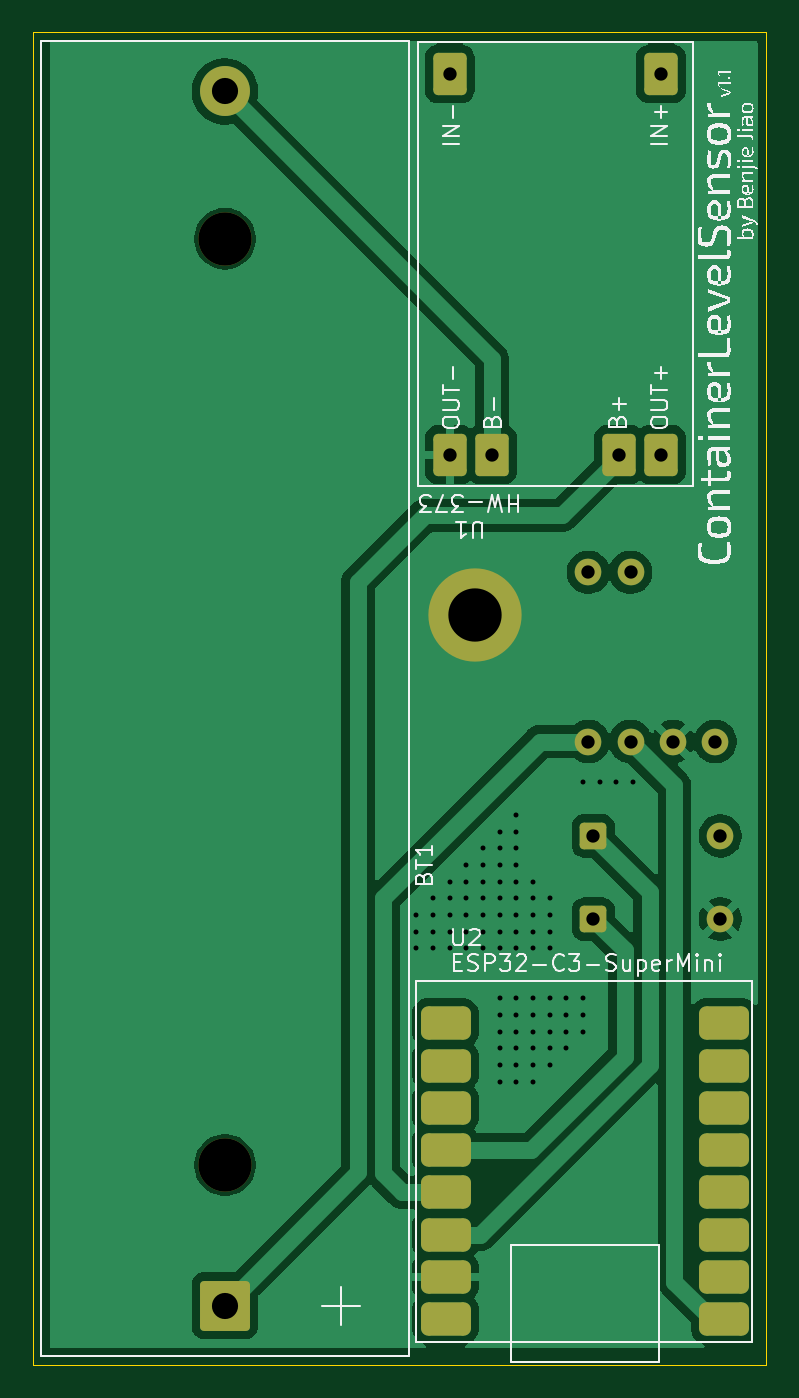
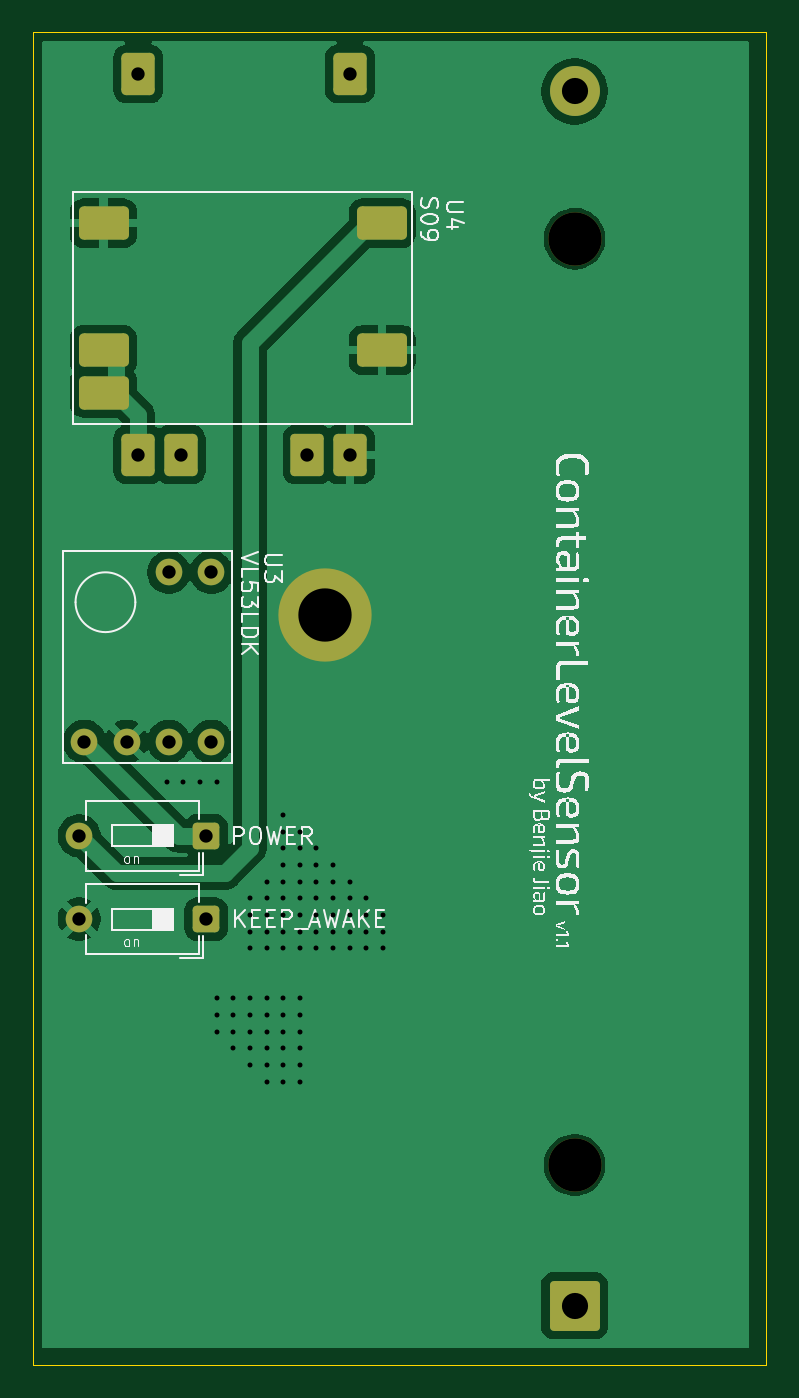
Circuit board: 11 layer files. Board 44.0 x 80.0 mm.
- bottom_copper: ContainerLevelSensor-B_Cu.gbr (44521 bytes)
- bottom_mask: ContainerLevelSensor-B_Mask.gbr (2569 bytes)
- paste: ContainerLevelSensor-B_Paste.gbr (467 bytes)
- bottom_silk: ContainerLevelSensor-B_Silkscreen.gbr (56478 bytes)
- outline: ContainerLevelSensor-Edge_Cuts.gbr (701 bytes)
- top_copper: ContainerLevelSensor-F_Cu.gbr (51253 bytes)
- top_mask: ContainerLevelSensor-F_Mask.gbr (2855 bytes)
- paste: ContainerLevelSensor-F_Paste.gbr (467 bytes)
- top_silk: ContainerLevelSensor-F_Silkscreen.gbr (59511 bytes)
- drill: ContainerLevelSensor-NPTH.drl (368 bytes)
- drill: ContainerLevelSensor-PTH.drl (1973 bytes)

=== bottom_copper: ContainerLevelSensor-B_Cu.gbr (44521 bytes, source omitted) ===
=== bottom_mask: ContainerLevelSensor-B_Mask.gbr (2569 bytes, source withheld) ===
=== paste: ContainerLevelSensor-B_Paste.gbr ===
%TF.GenerationSoftware,KiCad,Pcbnew,9.0.7+1*%
%TF.CreationDate,2026-03-19T20:22:32+08:00*%
%TF.ProjectId,ContainerLevelSensor,436f6e74-6169-46e6-9572-4c6576656c53,v1.1*%
%TF.SameCoordinates,Original*%
%TF.FileFunction,Paste,Bot*%
%TF.FilePolarity,Positive*%
%FSLAX46Y46*%
G04 Gerber Fmt 4.6, Leading zero omitted, Abs format (unit mm)*
G04 Created by KiCad (PCBNEW 9.0.7+1) date 2026-03-19 20:22:32*
%MOMM*%
%LPD*%
G01*
G04 APERTURE LIST*
G04 APERTURE END LIST*
M02*

=== bottom_silk: ContainerLevelSensor-B_Silkscreen.gbr (56478 bytes, source omitted) ===
=== outline: ContainerLevelSensor-Edge_Cuts.gbr ===
%TF.GenerationSoftware,KiCad,Pcbnew,9.0.7+1*%
%TF.CreationDate,2026-03-19T20:22:32+08:00*%
%TF.ProjectId,ContainerLevelSensor,436f6e74-6169-46e6-9572-4c6576656c53,v1.1*%
%TF.SameCoordinates,Original*%
%TF.FileFunction,Profile,NP*%
%FSLAX46Y46*%
G04 Gerber Fmt 4.6, Leading zero omitted, Abs format (unit mm)*
G04 Created by KiCad (PCBNEW 9.0.7+1) date 2026-03-19 20:22:32*
%MOMM*%
%LPD*%
G01*
G04 APERTURE LIST*
%TA.AperFunction,Profile*%
%ADD10C,0.050000*%
%TD*%
G04 APERTURE END LIST*
D10*
X184000000Y-130000000D02*
X140000000Y-130000009D01*
X184000000Y-50000000D02*
X184000000Y-130000000D01*
X140000000Y-50000000D02*
X184000000Y-50000000D01*
X140000000Y-130000009D02*
X140000000Y-50000000D01*
M02*

=== top_copper: ContainerLevelSensor-F_Cu.gbr (51253 bytes, source omitted) ===
=== top_mask: ContainerLevelSensor-F_Mask.gbr (2855 bytes, source withheld) ===
=== paste: ContainerLevelSensor-F_Paste.gbr ===
%TF.GenerationSoftware,KiCad,Pcbnew,9.0.7+1*%
%TF.CreationDate,2026-03-19T20:22:32+08:00*%
%TF.ProjectId,ContainerLevelSensor,436f6e74-6169-46e6-9572-4c6576656c53,v1.1*%
%TF.SameCoordinates,Original*%
%TF.FileFunction,Paste,Top*%
%TF.FilePolarity,Positive*%
%FSLAX46Y46*%
G04 Gerber Fmt 4.6, Leading zero omitted, Abs format (unit mm)*
G04 Created by KiCad (PCBNEW 9.0.7+1) date 2026-03-19 20:22:32*
%MOMM*%
%LPD*%
G01*
G04 APERTURE LIST*
G04 APERTURE END LIST*
M02*

=== top_silk: ContainerLevelSensor-F_Silkscreen.gbr (59511 bytes, source omitted) ===
=== drill: ContainerLevelSensor-NPTH.drl ===
M48
; DRILL file {KiCad 9.0.7+1} date 2026-03-19T20:22:30+0800
; FORMAT={-:-/ absolute / metric / decimal}
; #@! TF.CreationDate,2026-03-19T20:22:30+08:00
; #@! TF.GenerationSoftware,Kicad,Pcbnew,9.0.7+1
; #@! TF.FileFunction,NonPlated,1,2,NPTH
FMAT,2
METRIC
; #@! TA.AperFunction,NonPlated,NPTH,ComponentDrill
T1C3.200
%
G90
G05
T1
X151.5Y-62.395
X151.5Y-118.005
M30

=== drill: ContainerLevelSensor-PTH.drl ===
M48
; DRILL file {KiCad 9.0.7+1} date 2026-03-19T20:22:30+0800
; FORMAT={-:-/ absolute / metric / decimal}
; #@! TF.CreationDate,2026-03-19T20:22:30+08:00
; #@! TF.GenerationSoftware,Kicad,Pcbnew,9.0.7+1
; #@! TF.FileFunction,Plated,1,2,PTH
FMAT,2
METRIC
; #@! TA.AperFunction,Plated,PTH,ViaDrill
T1C0.300
; #@! TA.AperFunction,Plated,PTH,ComponentDrill
T2C0.800
; #@! TA.AperFunction,Plated,PTH,ComponentDrill
T3C1.570
; #@! TA.AperFunction,Plated,PTH,ComponentDrill
T4C3.200
%
G90
G05
T1
X163.0Y-103.0
X163.0Y-104.0
X163.0Y-105.0
X164.0Y-102.0
X164.0Y-103.0
X164.0Y-104.0
X164.0Y-105.0
X165.0Y-101.0
X165.0Y-102.0
X165.0Y-103.0
X165.0Y-104.0
X165.0Y-105.0
X166.0Y-100.0
X166.0Y-101.0
X166.0Y-102.0
X166.0Y-103.0
X166.0Y-104.0
X166.0Y-105.0
X167.0Y-99.0
X167.0Y-100.0
X167.0Y-101.0
X167.0Y-102.0
X167.0Y-103.0
X167.0Y-104.0
X167.0Y-105.0
X168.0Y-98.0
X168.0Y-99.0
X168.0Y-100.0
X168.0Y-101.0
X168.0Y-102.0
X168.0Y-103.0
X168.0Y-104.0
X168.0Y-105.0
X168.0Y-108.0
X168.0Y-109.0
X168.0Y-110.0
X168.0Y-111.0
X168.0Y-112.0
X168.0Y-113.0
X169.0Y-97.0
X169.0Y-98.0
X169.0Y-99.0
X169.0Y-100.0
X169.0Y-101.0
X169.0Y-102.0
X169.0Y-103.0
X169.0Y-104.0
X169.0Y-105.0
X169.0Y-108.0
X169.0Y-109.0
X169.0Y-110.0
X169.0Y-111.0
X169.0Y-112.0
X169.0Y-113.0
X170.0Y-101.0
X170.0Y-102.0
X170.0Y-103.0
X170.0Y-104.0
X170.0Y-105.0
X170.0Y-108.0
X170.0Y-109.0
X170.0Y-110.0
X170.0Y-111.0
X170.0Y-112.0
X170.0Y-113.0
X171.0Y-102.0
X171.0Y-103.0
X171.0Y-104.0
X171.0Y-105.0
X171.0Y-108.0
X171.0Y-109.0
X171.0Y-110.0
X171.0Y-111.0
X171.0Y-112.0
X172.0Y-108.0
X172.0Y-109.0
X172.0Y-110.0
X172.0Y-111.0
X173.0Y-95.0
X173.0Y-108.0
X173.0Y-109.0
X173.0Y-110.0
X174.0Y-95.0
X175.0Y-95.0
X176.0Y-95.0
T2
X165.0Y-52.5
X165.0Y-75.36
X167.54Y-75.36
X173.323Y-82.423
X173.323Y-92.583
X173.63Y-98.25
X173.63Y-103.25
X175.16Y-75.36
X175.863Y-82.423
X175.863Y-92.583
X177.7Y-52.5
X177.7Y-75.36
X178.403Y-92.583
X180.943Y-92.583
X181.25Y-98.25
X181.25Y-103.25
T3
X151.5Y-53.55
X151.5Y-126.45
T4
X166.5Y-85.0
M30
